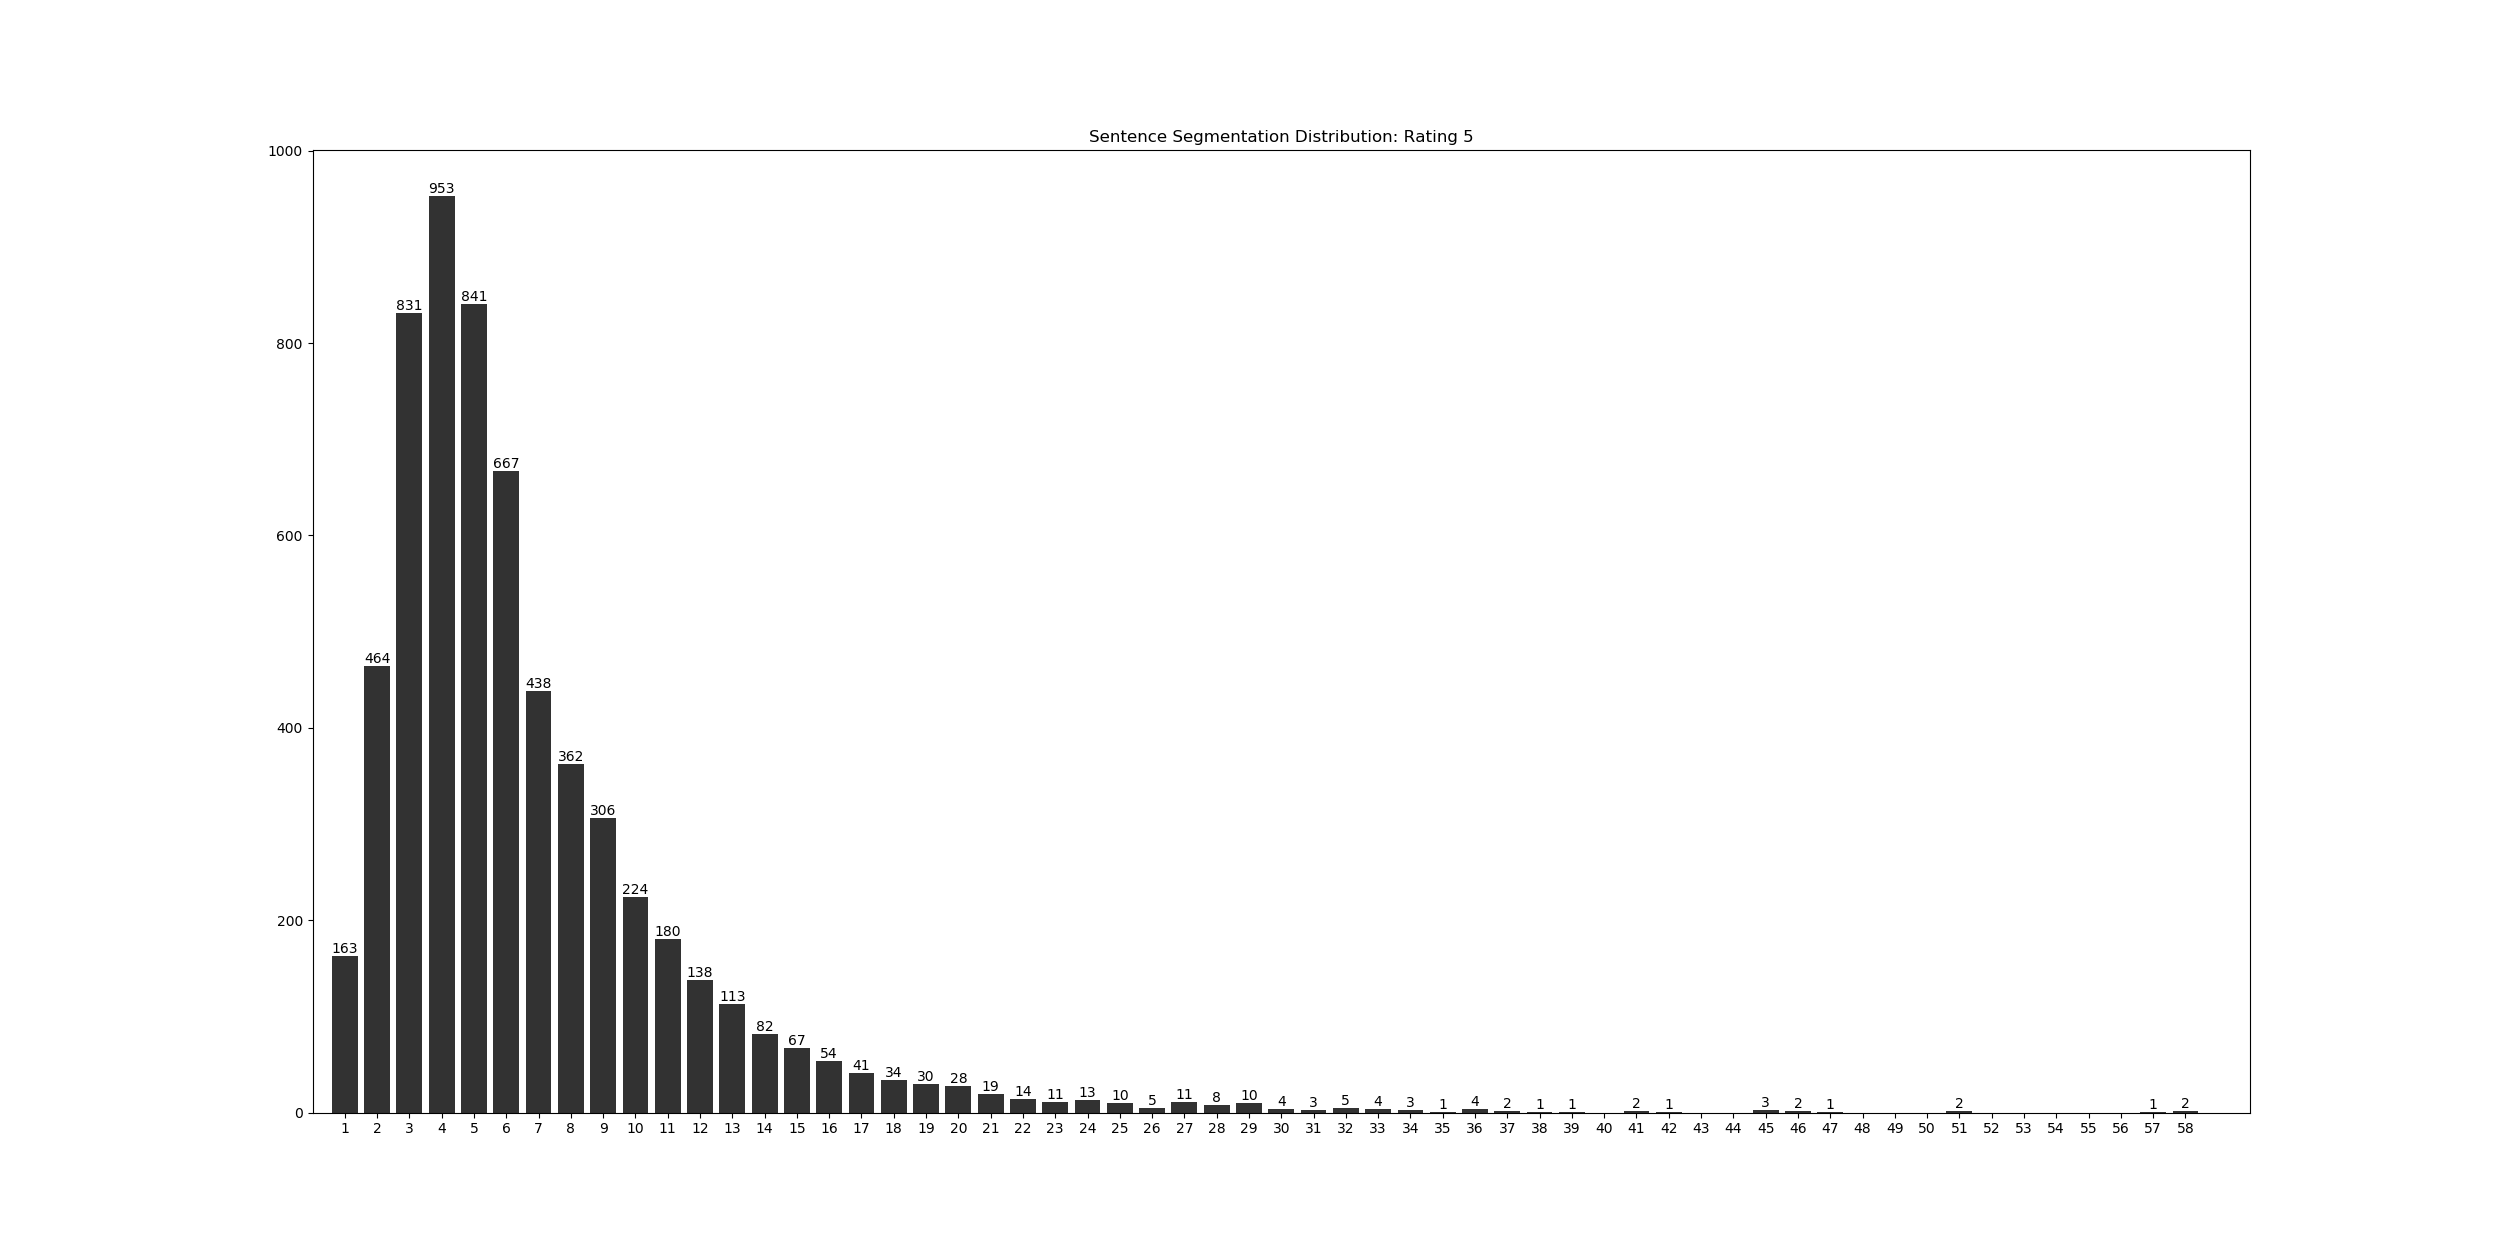

The data file committed next to this chart (first rows):
rank, num_of_sentences, count
0, 4, 953
1, 5, 841
2, 3, 831
3, 6, 667
4, 2, 464
5, 7, 438
6, 8, 362
7, 9, 306
8, 10, 224
9, 11, 180
10, 1, 163
11, 12, 138
12, 13, 113
13, 14, 82
14, 15, 67
15, 16, 54
16, 17, 41
17, 18, 34
18, 19, 30
19, 20, 28
20, 21, 19
21, 22, 14
22, 24, 13
23, 23, 11
24, 27, 11
25, 25, 10
26, 29, 10
27, 28, 8
28, 32, 5
29, 26, 5
30, 33, 4
31, 30, 4
32, 36, 4
33, 45, 3
34, 31, 3
35, 34, 3
36, 46, 2
37, 37, 2
38, 41, 2
39, 51, 2
40, 58, 2
41, 39, 1
42, 47, 1
43, 57, 1
44, 38, 1
45, 35, 1
46, 42, 1
